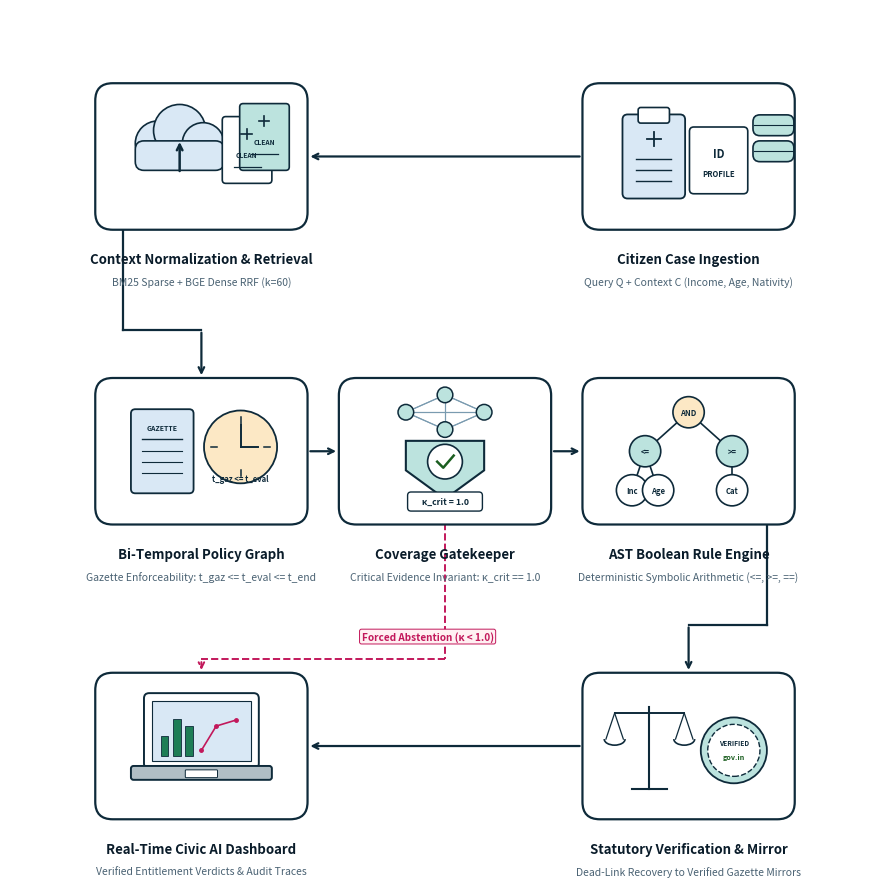

Generate this figure with matplotlib: (Note: this script raises an exception after producing the figure.)
import matplotlib
matplotlib.use('Agg')
import matplotlib.pyplot as plt
import matplotlib.patches as patches
from matplotlib.patches import FancyBboxPatch, Circle, Polygon, Rectangle, Arc
import numpy as np

# Set figure size and DPI to match high-resolution IEEE graphic
fig = plt.figure(figsize=(9.0, 9.0), dpi=300)
ax = fig.add_subplot(111)
ax.set_facecolor('#FFFFFF')
fig.patch.set_facecolor('#FFFFFF')
ax.axis('off')
ax.set_xlim(0, 100)
ax.set_ylim(0, 100)

# Colors matching the reference image aesthetic
CARD_EDGE = '#0E2A3A'       # Deep slate navy border
CARD_BG = '#FFFFFF'         # Crisp white card interior
ICON_STROKE = '#0E2A3A'     # Dark navy line art
ICON_FILL_BLUE = '#D9E8F5'  # Soft light blue accent fill
ICON_FILL_TEAL = '#BCE3DE'  # Soft light teal accent fill
ICON_FILL_AMBER = '#FCE8C5' # Soft light amber
ICON_FILL_RED = '#FCDAD7'   # Soft light red
ARROW_COLOR = '#0E2A3A'     # Crisp dark arrow color
TEXT_MAIN = '#0A1C2A'       # Bold title text
TEXT_SUB = '#4A6273'        # Muted subtitle text

# -------------------------------------------------------------
# HELPER: Rounded Card with Outer Label Below (Zero Text Overlap!)
# -------------------------------------------------------------
def draw_stage_card(cx, cy, w, h, title, subtitle):
    # Card box
    x = cx - w / 2
    y = cy - h / 2
    box = FancyBboxPatch((x, y), w, h,
                         boxstyle="round,pad=0.2,rounding_size=2.0",
                         facecolor=CARD_BG, edgecolor=CARD_EDGE,
                         linewidth=1.6, zorder=2)
    ax.add_patch(box)
    
    # Text labels strictly OUTSIDE and BELOW the card
    ax.text(cx, y - 2.8, title, ha='center', va='top',
            fontsize=9.5, fontweight='bold', color=TEXT_MAIN, zorder=5)
    if subtitle:
        ax.text(cx, y - 5.6, subtitle, ha='center', va='top',
                fontsize=7.5, color=TEXT_SUB, zorder=5)

# -------------------------------------------------------------
# ICON DRAWING FUNCTIONS
# -------------------------------------------------------------

# 1. Top-Right: Citizen Case Ingestion (Clipboard, ID card, DB cylinders)
def draw_icon_ingestion(cx, cy):
    # Clipboard
    cb_w, cb_h = 7.0, 9.5
    cb_x, cb_y = cx - 7.5, cy - cb_h/2
    cb = FancyBboxPatch((cb_x, cb_y), cb_w, cb_h, boxstyle="round,pad=0.1,rounding_size=0.6",
                        facecolor=ICON_FILL_BLUE, edgecolor=ICON_STROKE, linewidth=1.3, zorder=3)
    ax.add_patch(cb)
    # Clip on top
    clip = FancyBboxPatch((cb_x + 1.8, cb_y + cb_h - 0.8), 3.4, 1.6, boxstyle="round,pad=0.1,rounding_size=0.3",
                          facecolor=CARD_BG, edgecolor=ICON_STROKE, linewidth=1.2, zorder=4)
    ax.add_patch(clip)
    # Cross on paper
    ax.plot([cb_x + 3.5, cb_x + 3.5], [cb_y + 6.0, cb_y + 7.6], color=ICON_STROKE, lw=1.3, zorder=4)
    ax.plot([cb_x + 2.7, cb_x + 4.3], [cb_y + 6.8, cb_y + 6.8], color=ICON_STROKE, lw=1.3, zorder=4)
    # Text lines on clipboard
    for ly in [cb_y + 4.5, cb_y + 3.2, cb_y + 1.9]:
        ax.plot([cb_x + 1.5, cb_x + cb_w - 1.5], [ly, ly], color=ICON_STROKE, lw=1.0, zorder=4)
        
    # ID Card / Profile in center
    id_w, id_h = 6.5, 7.5
    id_x, id_y = cx + 0.2, cy - 4.2
    id_box = FancyBboxPatch((id_x, id_y), id_w, id_h, boxstyle="round,pad=0.1,rounding_size=0.5",
                            facecolor=CARD_BG, edgecolor=ICON_STROKE, linewidth=1.2, zorder=3)
    ax.add_patch(id_box)
    ax.text(cx + 3.5, id_y + 4.5, "ID", ha='center', va='center', fontsize=8, fontweight='bold', color=ICON_STROKE, zorder=4)
    ax.text(cx + 3.5, id_y + 2.2, "PROFILE", ha='center', va='center', fontsize=5.5, fontweight='bold', color=ICON_STROKE, zorder=4)

    # Database cylinders stack (right)
    for dy in [cy + 2.5, cy - 0.5]:
        cyl = FancyBboxPatch((cx + 7.5, dy), 4.5, 2.2, boxstyle="round,pad=0.1,rounding_size=0.8",
                             facecolor=ICON_FILL_TEAL, edgecolor=ICON_STROKE, linewidth=1.2, zorder=3)
        ax.add_patch(cyl)
        # Cylinder lines
        ax.plot([cx + 7.5, cx + 12.0], [dy + 1.1, dy + 1.1], color=ICON_STROKE, lw=0.8, zorder=4)

# 2. Top-Left: Context Normalization & Cloud Index (Cloud with upload arrow + stacked papers)
def draw_icon_normalization(cx, cy):
    # Cloud on left
    c_base_x, c_base_y = cx - 8.0, cy - 3.5
    # Draw cloud body using overlapping circles and a base
    c1 = Circle((cx - 5.0, cy + 1.5), 2.6, facecolor=ICON_FILL_BLUE, edgecolor=ICON_STROKE, lw=1.2, zorder=3)
    c2 = Circle((cx - 2.5, cy + 3.0), 3.0, facecolor=ICON_FILL_BLUE, edgecolor=ICON_STROKE, lw=1.2, zorder=3)
    c3 = Circle((cx + 0.2, cy + 1.5), 2.4, facecolor=ICON_FILL_BLUE, edgecolor=ICON_STROKE, lw=1.2, zorder=3)
    base = FancyBboxPatch((cx - 7.5, cy - 1.5), 10.0, 3.2, boxstyle="round,pad=0.1,rounding_size=1.0",
                          facecolor=ICON_FILL_BLUE, edgecolor=ICON_STROKE, lw=1.2, zorder=3)
    ax.add_patch(c1); ax.add_patch(c2); ax.add_patch(c3); ax.add_patch(base)
    # Upload arrow inside cloud
    ax.annotate('', xy=(cx - 2.5, cy + 2.0), xytext=(cx - 2.5, cy - 2.0),
                arrowprops=dict(arrowstyle="->", color=ICON_STROKE, lw=1.8), zorder=5)

    # Stacked normalized documents on right
    for ox, oy, bg in [(cx + 2.5, cy - 3.0, CARD_BG), (cx + 4.5, cy - 1.5, ICON_FILL_TEAL)]:
        doc = FancyBboxPatch((ox, oy), 5.5, 7.5, boxstyle="round,pad=0.1,rounding_size=0.4",
                             facecolor=bg, edgecolor=ICON_STROKE, lw=1.2, zorder=4)
        ax.add_patch(doc)
        # Sanitized cross
        ax.plot([ox + 2.7, ox + 2.7], [oy + 5.0, oy + 6.2], color=ICON_STROKE, lw=1.2, zorder=5)
        ax.plot([ox + 2.1, ox + 3.3], [oy + 5.6, oy + 5.6], color=ICON_STROKE, lw=1.2, zorder=5)
        ax.text(ox + 2.7, oy + 3.2, "CLEAN", ha='center', va='center', fontsize=4.8, fontweight='bold', color=ICON_STROKE, zorder=5)
        ax.plot([ox + 1.2, ox + 4.3], [oy + 1.8, oy + 1.8], color=ICON_STROKE, lw=0.9, zorder=5)

# 3. Middle-Left: Policy Knowledge Graph & Bi-Temporal Filter (Gazette doc + Timeline Clock/Calendar)
def draw_icon_temporal_graph(cx, cy):
    # Gazette document on left
    g_w, g_h = 7.0, 9.5
    g_x, g_y = cx - 8.0, cy - g_h/2
    doc = FancyBboxPatch((g_x, g_y), g_w, g_h, boxstyle="round,pad=0.1,rounding_size=0.5",
                         facecolor=ICON_FILL_BLUE, edgecolor=ICON_STROKE, lw=1.3, zorder=3)
    ax.add_patch(doc)
    # Gazette emblem / header
    ax.text(g_x + g_w/2, g_y + 7.5, "GAZETTE", ha='center', va='center', fontsize=5.0, fontweight='bold', color=ICON_STROKE, zorder=4)
    ax.plot([g_x + 1.2, g_x + g_w - 1.2], [g_y + 6.2, g_y + 6.2], color=ICON_STROKE, lw=1.0, zorder=4)
    # Document text lines
    for ly in [g_y + 4.8, g_y + 3.5, g_y + 2.2]:
        ax.plot([g_x + 1.2, g_x + g_w - 1.2], [ly, ly], color=ICON_STROKE, lw=0.8, zorder=4)

    # Clock / Timeline circle on right
    clock = Circle((cx + 4.5, cy + 0.5), 4.2, facecolor=ICON_FILL_AMBER, edgecolor=ICON_STROKE, lw=1.3, zorder=4)
    ax.add_patch(clock)
    # Clock hands
    ax.plot([cx + 4.5, cx + 4.5], [cy + 0.5, cy + 3.0], color=ICON_STROKE, lw=1.4, zorder=5)
    ax.plot([cx + 4.5, cx + 6.5], [cy + 0.5, cy + 0.5], color=ICON_STROKE, lw=1.4, zorder=5)
    # Hour markers
    for angle in [0, 90, 180, 270]:
        rad = np.radians(angle)
        px = cx + 4.5 + 3.4 * np.cos(rad)
        py = cy + 0.5 + 3.4 * np.sin(rad)
        ax.plot([px, px - 0.7 * np.cos(rad)], [py, py - 0.7 * np.sin(rad)], color=ICON_STROKE, lw=1.1, zorder=5)
    ax.text(cx + 4.5, cy - 3.2, "t_gaz <= t_eval", ha='center', va='center', fontsize=5.5, fontweight='bold', color=ICON_STROKE, zorder=5)

# 4. Center: Critical Coverage Gatekeeper (Large Security Shield + Checkmark + Invariant badge)
def draw_icon_gatekeeper(cx, cy):
    # Connected neural / constraint graph on top of shield
    pts = [(cx - 4.5, cy + 4.5), (cx, cy + 6.5), (cx + 4.5, cy + 4.5), (cx, cy + 2.5)]
    for p1 in pts:
        for p2 in pts:
            ax.plot([p1[0], p2[0]], [p1[1], p2[1]], color='#7A9BB0', lw=0.8, zorder=3)
    for p in pts:
        dot = Circle(p, 0.9, facecolor=ICON_FILL_TEAL, edgecolor=ICON_STROKE, lw=1.1, zorder=4)
        ax.add_patch(dot)

    # Security Shield
    shield_pts = [
        (cx - 4.5, cy + 1.2),
        (cx + 4.5, cy + 1.2),
        (cx + 4.5, cy - 2.2),
        (cx, cy - 5.5),
        (cx - 4.5, cy - 2.2)
    ]
    shield = Polygon(shield_pts, closed=True, facecolor=ICON_FILL_TEAL, edgecolor=ICON_STROKE, lw=1.5, zorder=5)
    ax.add_patch(shield)

    # Checkmark circle inside shield
    chk_c = Circle((cx, cy - 1.2), 2.0, facecolor=CARD_BG, edgecolor=ICON_STROKE, lw=1.2, zorder=6)
    ax.add_patch(chk_c)
    # Checkmark tick
    ax.plot([cx - 0.9, cx - 0.2, cx + 1.0], [cy - 1.2, cy - 1.9, cy - 0.5], color='#1B5E20', lw=1.8, zorder=7)
    # Badge under shield
    badge = FancyBboxPatch((cx - 4.2, cy - 6.8), 8.4, 2.0, boxstyle="round,pad=0.1,rounding_size=0.4",
                           facecolor=CARD_BG, edgecolor=ICON_STROKE, lw=1.0, zorder=7)
    ax.add_patch(badge)
    ax.text(cx, cy - 5.8, "κ_crit = 1.0", ha='center', va='center', fontsize=6.2, fontweight='bold', color=ICON_STROKE, zorder=8)

# 5. Middle-Right: AST Boolean Rule Engine (Syntax Tree + Logic Gate + Math inequality)
def draw_icon_ast_engine(cx, cy):
    # Hierarchy nodes (Tree)
    root = (cx, cy + 4.5)
    left = (cx - 5.0, cy + 0.0)
    right = (cx + 5.0, cy + 0.0)
    sub1 = (cx - 6.5, cy - 4.5)
    sub2 = (cx - 3.5, cy - 4.5)
    sub3 = (cx + 5.0, cy - 4.5)

    # Connecting branch lines
    for p1, p2 in [(root, left), (root, right), (left, sub1), (left, sub2), (right, sub3)]:
        ax.plot([p1[0], p2[0]], [p1[1], p2[1]], color=ICON_STROKE, lw=1.2, zorder=3)

    # Nodes with logic symbols
    tree_nodes = [
        (root, "AND", ICON_FILL_AMBER),
        (left, "<=", ICON_FILL_TEAL),
        (right, ">=", ICON_FILL_TEAL),
        (sub1, "Inc", CARD_BG),
        (sub2, "Age", CARD_BG),
        (sub3, "Cat", CARD_BG),
    ]
    for pt, txt, bg in tree_nodes:
        node = Circle(pt, 1.8, facecolor=bg, edgecolor=ICON_STROKE, lw=1.2, zorder=4)
        ax.add_patch(node)
        ax.text(pt[0], pt[1], txt, ha='center', va='center', fontsize=5.5, fontweight='bold', color=ICON_STROKE, zorder=5)

# 6. Bottom-Right: Statutory Verification & Official Mirror (Gazette Stamp & Scale of Justice)
def draw_icon_verification(cx, cy):
    # Scale of Justice
    base_x, base_y = cx - 4.5, cy - 5.0
    # Central pillar
    ax.plot([cx - 4.5, cx - 4.5], [cy - 5.0, cy + 4.5], color=ICON_STROKE, lw=1.5, zorder=3)
    ax.plot([cx - 6.5, cx - 2.5], [cy - 5.0, cy - 5.0], color=ICON_STROKE, lw=1.5, zorder=3) # base
    # Beam
    ax.plot([cx - 8.5, cx - 0.5], [cy + 3.8, cy + 3.8], color=ICON_STROKE, lw=1.4, zorder=3)
    # Left pan
    ax.plot([cx - 8.5, cx - 9.5], [cy + 3.8, cy + 0.8], color=ICON_STROKE, lw=0.9, zorder=3)
    ax.plot([cx - 8.5, cx - 7.5], [cy + 3.8, cy + 0.8], color=ICON_STROKE, lw=0.9, zorder=3)
    pan1 = Arc((cx - 8.5, cy + 0.8), 2.4, 1.4, theta1=180, theta2=360, edgecolor=ICON_STROKE, lw=1.2, zorder=4)
    ax.add_patch(pan1)
    # Right pan
    ax.plot([cx - 0.5, cx - 1.5], [cy + 3.8, cy + 0.8], color=ICON_STROKE, lw=0.9, zorder=3)
    ax.plot([cx - 0.5, cx + 0.5], [cy + 3.8, cy + 0.8], color=ICON_STROKE, lw=0.9, zorder=3)
    pan2 = Arc((cx - 0.5, cy + 0.8), 2.4, 1.4, theta1=180, theta2=360, edgecolor=ICON_STROKE, lw=1.2, zorder=4)
    ax.add_patch(pan2)

    # Official Seal / Stamp on right
    seal = Circle((cx + 5.2, cy - 0.5), 3.8, facecolor=ICON_FILL_TEAL, edgecolor=ICON_STROKE, lw=1.3, zorder=4)
    ax.add_patch(seal)
    # Inner star / rosette ring
    seal_in = Circle((cx + 5.2, cy - 0.5), 3.0, facecolor=CARD_BG, edgecolor=ICON_STROKE, lw=1.0, linestyle='--', zorder=5)
    ax.add_patch(seal_in)
    ax.text(cx + 5.2, cy + 0.4, "VERIFIED", ha='center', va='center', fontsize=4.8, fontweight='bold', color=ICON_STROKE, zorder=6)
    ax.text(cx + 5.2, cy - 1.2, "gov.in", ha='center', va='center', fontsize=5.2, fontweight='bold', color='#1B5E20', zorder=6)

# 7. Bottom-Left: Real-Time Governance Dashboard (Laptop displaying telemetry & verdict)
def draw_icon_dashboard(cx, cy):
    # Laptop screen
    scr_w, scr_h = 13.0, 8.5
    scr_x, scr_y = cx - scr_w/2, cy - 2.5
    scr = FancyBboxPatch((scr_x, scr_y), scr_w, scr_h, boxstyle="round,pad=0.1,rounding_size=0.6",
                         facecolor=CARD_BG, edgecolor=ICON_STROKE, lw=1.4, zorder=3)
    ax.add_patch(scr)
    # Inner screen area
    scr_in = Rectangle((scr_x + 0.8, scr_y + 0.8), scr_w - 1.6, scr_h - 1.6,
                       facecolor=ICON_FILL_BLUE, edgecolor=ICON_STROKE, lw=0.8, zorder=4)
    ax.add_patch(scr_in)

    # Content on screen: Bar chart
    bars_x = [scr_x + 1.8, scr_x + 3.2, scr_x + 4.6]
    bars_h = [2.2, 4.2, 3.4]
    for bx, bh in zip(bars_x, bars_h):
        b = Rectangle((bx, scr_y + 1.4), 0.9, bh, facecolor='#1E7E56', edgecolor=ICON_STROKE, lw=0.6, zorder=5)
        ax.add_patch(b)

    # Line graph / Pareto curve on right side of screen
    ax.plot([scr_x + 6.5, scr_x + 8.2, scr_x + 10.5], [scr_y + 2.0, scr_y + 4.8, scr_y + 5.5],
            color='#C2185B', lw=1.2, marker='o', markersize=2.5, zorder=5)

    # Laptop keyboard base
    base_w, base_h = 16.0, 1.4
    base_x, base_y = cx - base_w/2, cy - 3.8
    base = FancyBboxPatch((base_x, base_y), base_w, base_h, boxstyle="round,pad=0.1,rounding_size=0.3",
                          facecolor='#B0BEC5', edgecolor=ICON_STROKE, lw=1.4, zorder=3)
    ax.add_patch(base)
    # Trackpad
    tp = FancyBboxPatch((cx - 1.8, base_y + 0.2), 3.6, 0.8, boxstyle="round,pad=0.05,rounding_size=0.1",
                        facecolor=CARD_BG, edgecolor=ICON_STROKE, lw=0.7, zorder=4)
    ax.add_patch(tp)


# -------------------------------------------------------------
# PLACEMENT OF THE 7 CARDS (3x3 Grid Layout)
# -------------------------------------------------------------
CW, CH = 24.0, 16.5

pos_norm = (22.0, 83.0)        # Top-Left
pos_ingest = (78.0, 83.0)      # Top-Right

pos_temp = (22.0, 49.0)        # Middle-Left
pos_gate = (50.0, 49.0)        # Center
pos_ast = (78.0, 49.0)         # Middle-Right

pos_dash = (22.0, 15.0)        # Bottom-Left
pos_verify = (78.0, 15.0)      # Bottom-Right

# Draw the 7 cards
draw_stage_card(pos_ingest[0], pos_ingest[1], CW, CH,
                "Citizen Case Ingestion", "Query Q + Context C (Income, Age, Nativity)")
draw_icon_ingestion(pos_ingest[0], pos_ingest[1])

draw_stage_card(pos_norm[0], pos_norm[1], CW, CH,
                "Context Normalization & Retrieval", "BM25 Sparse + BGE Dense RRF (k=60)")
draw_icon_normalization(pos_norm[0], pos_norm[1])

draw_stage_card(pos_temp[0], pos_temp[1], CW, CH,
                "Bi-Temporal Policy Graph", "Gazette Enforceability: t_gaz <= t_eval <= t_end")
draw_icon_temporal_graph(pos_temp[0], pos_temp[1])

draw_stage_card(pos_gate[0], pos_gate[1], CW, CH,
                "Coverage Gatekeeper", "Critical Evidence Invariant: κ_crit == 1.0")
draw_icon_gatekeeper(pos_gate[0], pos_gate[1])

draw_stage_card(pos_ast[0], pos_ast[1], CW, CH,
                "AST Boolean Rule Engine", "Deterministic Symbolic Arithmetic (<=, >=, ==)")
draw_icon_ast_engine(pos_ast[0], pos_ast[1])

draw_stage_card(pos_verify[0], pos_verify[1], CW, CH,
                "Statutory Verification & Mirror", "Dead-Link Recovery to Verified Gazette Mirrors")
draw_icon_verification(pos_verify[0], pos_verify[1])

draw_stage_card(pos_dash[0], pos_dash[1], CW, CH,
                "Real-Time Civic AI Dashboard", "Verified Entitlement Verdicts & Audit Traces")
draw_icon_dashboard(pos_dash[0], pos_dash[1])


# -------------------------------------------------------------
# ORTHOGONAL CONNECTING ARROWS (Matching Ref Image Clean Elbow Flow)
# -------------------------------------------------------------
def draw_arrow(p1, p2, lw=1.6, color=ARROW_COLOR, style='-'):
    ax.annotate('', xy=p2, xytext=p1,
                arrowprops=dict(arrowstyle="->", color=color, lw=lw, linestyle=style), zorder=1)

# 1. From Case Ingestion (Top-Right) to Context Normalization (Top-Left)
draw_arrow((pos_ingest[0] - CW/2 - 0.2, pos_ingest[1]),
           (pos_norm[0] + CW/2 + 0.2, pos_norm[1]))

# 2. From Normalization (Top-Left) down to Bi-Temporal Graph (Middle-Left) via side elbow
# Go down from left edge of Top-Left card to top of Middle-Left card
ax.plot([pos_norm[0] - CW/2 + 3.0, pos_norm[0] - CW/2 + 3.0], [pos_norm[1] - CH/2, 63.0],
        color=ARROW_COLOR, lw=1.6, zorder=1)
ax.plot([pos_norm[0] - CW/2 + 3.0, pos_temp[0]], [63.0, 63.0],
        color=ARROW_COLOR, lw=1.6, zorder=1)
draw_arrow((pos_temp[0], 63.0), (pos_temp[0], pos_temp[1] + CH/2 + 0.2))

# 3. From Bi-Temporal Graph (Middle-Left) to Coverage Gatekeeper (Center)
draw_arrow((pos_temp[0] + CW/2 + 0.2, pos_temp[1]),
           (pos_gate[0] - CW/2 - 0.2, pos_gate[1]))

# 4. From Gatekeeper (Center) to AST Rule Engine (Middle-Right)
draw_arrow((pos_gate[0] + CW/2 + 0.2, pos_gate[1]),
           (pos_ast[0] - CW/2 - 0.2, pos_ast[1]))

# 5. From AST Rule Engine (Middle-Right) down to Statutory Verification (Bottom-Right) via side elbow
ax.plot([pos_ast[0] + CW/2 - 3.0, pos_ast[0] + CW/2 - 3.0], [pos_ast[1] - CH/2, 29.0],
        color=ARROW_COLOR, lw=1.6, zorder=1)
ax.plot([pos_ast[0] + CW/2 - 3.0, pos_verify[0]], [29.0, 29.0],
        color=ARROW_COLOR, lw=1.6, zorder=1)
draw_arrow((pos_verify[0], 29.0), (pos_verify[0], pos_verify[1] + CH/2 + 0.2))

# 6. From Statutory Verification (Bottom-Right) to Governance Dashboard (Bottom-Left)
draw_arrow((pos_verify[0] - CW/2 - 0.2, pos_verify[1]),
           (pos_dash[0] + CW/2 + 0.2, pos_dash[1]))

# 7. Fallback Loop: Forced Abstention from Gatekeeper (Dashed Rose Line)
ax.plot([pos_gate[0], pos_gate[0]], [pos_gate[1] - CH/2, 25.0],
        color='#C2185B', lw=1.4, linestyle='--', zorder=1)
ax.plot([pos_gate[0], pos_dash[0]], [25.0, 25.0],
        color='#C2185B', lw=1.4, linestyle='--', zorder=1)
draw_arrow((pos_dash[0], 25.0), (pos_dash[0], pos_dash[1] + CH/2 + 0.2), lw=1.4, color='#C2185B', style='--')

ax.text(pos_gate[0] - 2.0, 27.0, "Forced Abstention (κ < 1.0)",
        ha='center', va='bottom', fontsize=7.2, fontweight='bold', color='#C2185B',
        bbox=dict(boxstyle='round,pad=0.2', facecolor='#FFF0F2', edgecolor='#C2185B', lw=0.7), zorder=6)

plt.tight_layout()
plt.savefig('docs/paper/figures/fig1_workflow_pipeline.png', dpi=300, bbox_inches='tight')
plt.savefig('docs/paper/figures/fig1_workflow_pipeline.pdf', bbox_inches='tight')
plt.close()
print("SUCCESS: Master Ref-Style Fig 1 Generated!")
